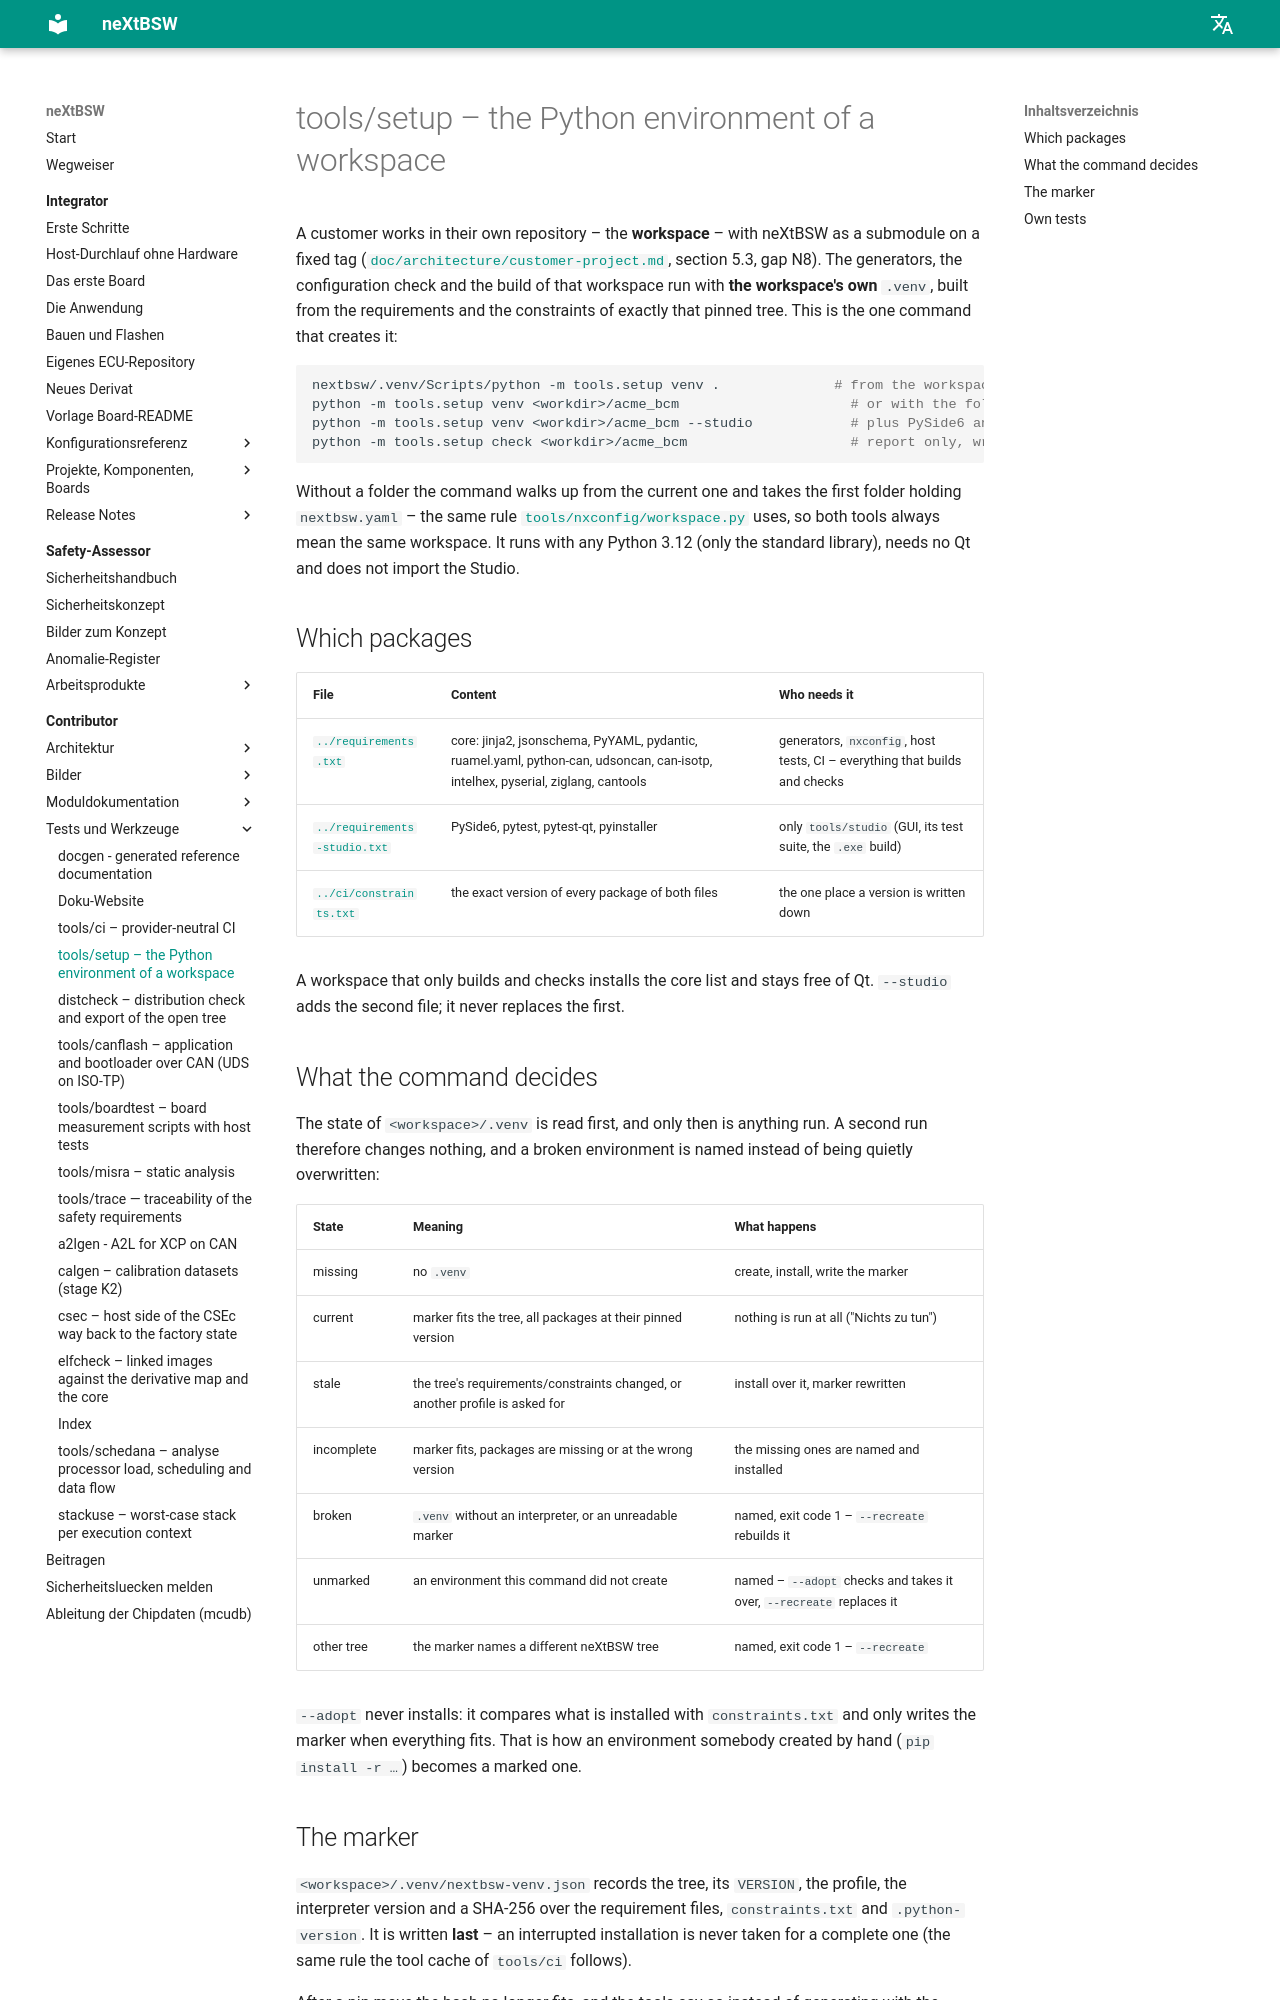

repository: danielsimonreinhardt/neXtBSW · page: 1.0.0/tools/setup/index.html · generator: mkdocs

# tools/setup – the Python environment of a workspace (TOOL-63)

A customer works in their own repository – the **workspace** – with neXtBSW as a submodule on a fixed tag
([`doc/architecture/customer-project.md`](../../doc/architecture/customer-project.md), section 5.3, gap N8). The
generators, the configuration check and the build of that workspace run with **the workspace's own** `.venv`, built
from the requirements and the constraints of exactly that pinned tree. This is the one command that creates it:

```sh
nextbsw/.venv/Scripts/python -m tools.setup venv .              # from the workspace root, core packages
python -m tools.setup venv <workdir>/acme_bcm                     # or with the folder named
python -m tools.setup venv <workdir>/acme_bcm --studio            # plus PySide6 and the Studio test tools
python -m tools.setup check <workdir>/acme_bcm                    # report only, writes nothing
```

Without a folder the command walks up from the current one and takes the first folder holding `nextbsw.yaml` – the
same rule [`tools/nxconfig/workspace.py`](../nxconfig/workspace.py) uses, so both tools always mean the same
workspace. It runs with any Python 3.12 (only the standard library), needs no Qt and does not import the Studio.

## Which packages

| File | Content | Who needs it |
|---|---|---|
| [`../requirements.txt`](../requirements.txt) | core: jinja2, jsonschema, PyYAML, pydantic, ruamel.yaml, python-can, udsoncan, can-isotp, intelhex, pyserial, ziglang, cantools | generators, `nxconfig`, host tests, CI – everything that builds and checks |
| [`../requirements-studio.txt`](../requirements-studio.txt) | PySide6, pytest, pytest-qt, pyinstaller | only `tools/studio` (GUI, its test suite, the `.exe` build) |
| [`../ci/constraints.txt`](../ci/constraints.txt) | the exact version of every package of both files | the one place a version is written down |

A workspace that only builds and checks installs the core list and stays free of Qt. `--studio` adds the second
file; it never replaces the first.

## What the command decides

The state of `<workspace>/.venv` is read first, and only then is anything run. A second run therefore changes
nothing, and a broken environment is named instead of being quietly overwritten:

| State | Meaning | What happens |
|---|---|---|
| missing | no `.venv` | create, install, write the marker |
| current | marker fits the tree, all packages at their pinned version | nothing is run at all ("Nichts zu tun") |
| stale | the tree's requirements/constraints changed, or another profile is asked for | install over it, marker rewritten |
| incomplete | marker fits, packages are missing or at the wrong version | the missing ones are named and installed |
| broken | `.venv` without an interpreter, or an unreadable marker | named, exit code 1 – `--recreate` rebuilds it |
| unmarked | an environment this command did not create | named – `--adopt` checks and takes it over, `--recreate` replaces it |
| other tree | the marker names a different neXtBSW tree | named, exit code 1 – `--recreate` |

`--adopt` never installs: it compares what is installed with `constraints.txt` and only writes the marker when
everything fits. That is how an environment somebody created by hand (`pip install -r …`) becomes a marked one.
